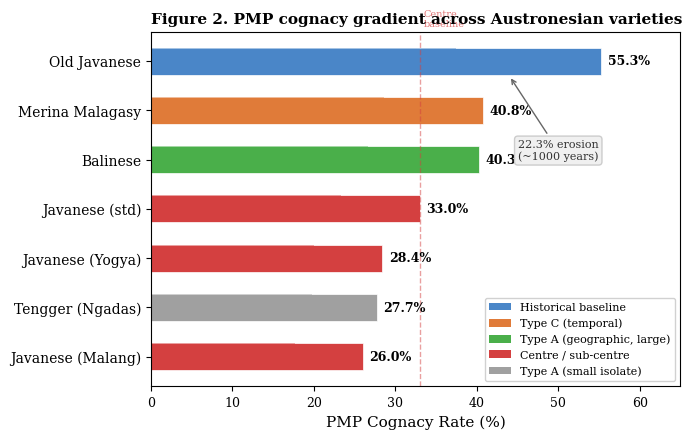
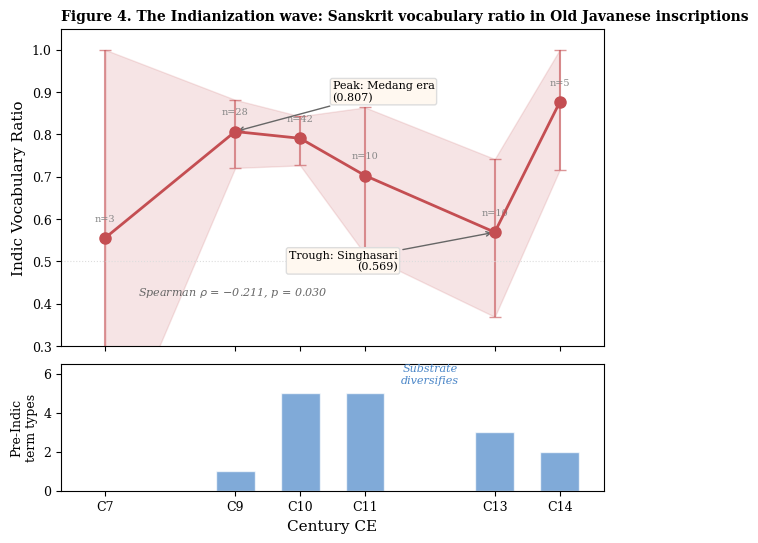
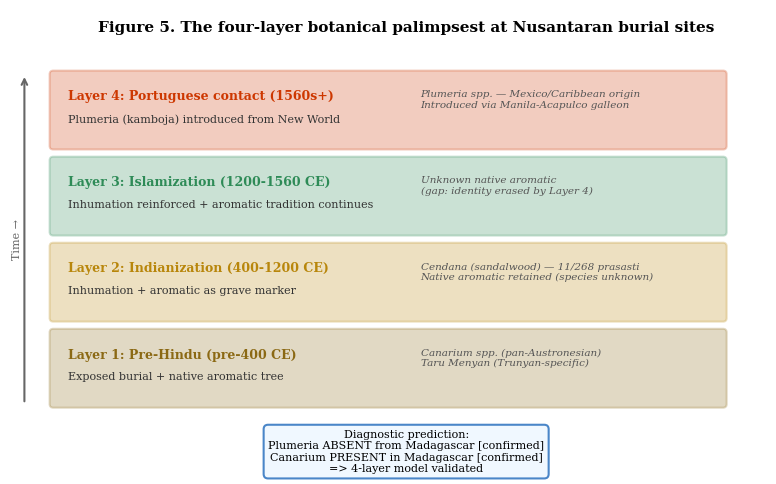
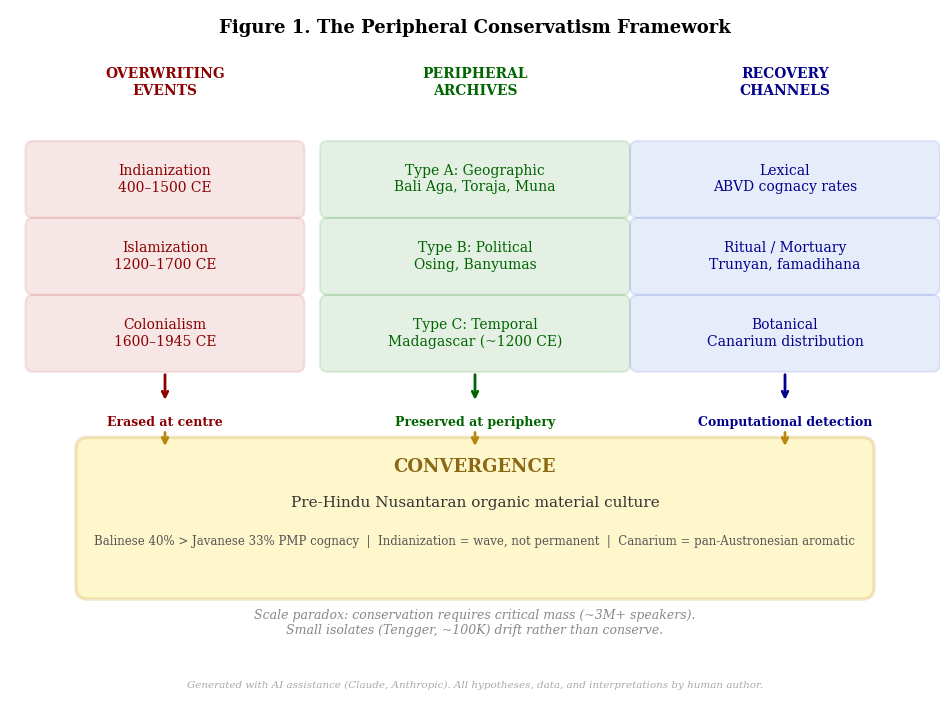
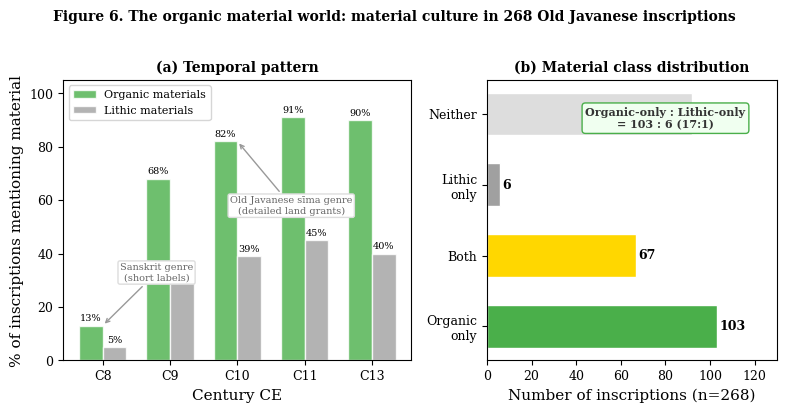
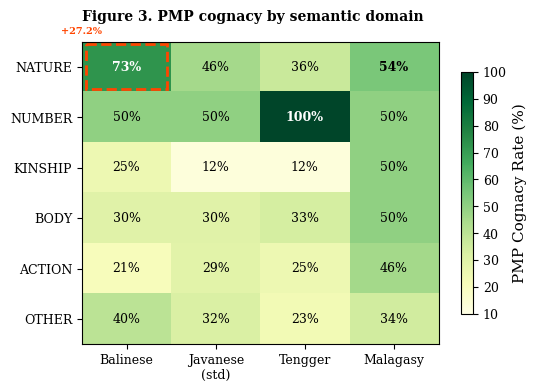

Source code (Python) for these figures, in order:
"""
P9 Figure Generation — Peripheral Conservatism Framework
Generates 4 publication-quality figures for JSEAS submission.

AI Disclosure: Figures generated with matplotlib by Claude Code (Anthropic)
under direction of the human author. All data, hypotheses, and interpretations
are by the human author.
"""

import matplotlib
matplotlib.use('Agg')
import matplotlib.pyplot as plt
import matplotlib.patches as mpatches
import matplotlib.gridspec as gridspec
import numpy as np
import sys
import io

# Windows UTF-8 fix
sys.stdout = io.TextIOWrapper(sys.stdout.buffer, encoding="utf-8", errors="replace")

# Publication style
plt.rcParams.update({
    'font.family': 'serif',
    'font.serif': ['Times New Roman', 'DejaVu Serif'],
    'font.size': 10,
    'axes.labelsize': 11,
    'axes.titlesize': 12,
    'xtick.labelsize': 9,
    'ytick.labelsize': 9,
    'legend.fontsize': 9,
    'figure.dpi': 600,
    'savefig.dpi': 600,
    'savefig.bbox': 'tight',
    'savefig.pad_inches': 0.1,
})

# ============================================================
# FIGURE 1: Cognacy Gradient
# ============================================================
def fig1_cognacy_gradient():
    """Horizontal bar chart of PMP cognacy rates by variety, color-coded by PCF type."""

    varieties = [
        'Old Javanese',
        'Merina Malagasy',
        'Balinese',
        'Javanese (std)',
        'Javanese (Yogya)',
        'Tengger (Ngadas)',
        'Javanese (Malang)',
    ]
    pmp_rates = [55.3, 40.8, 40.3, 33.0, 28.4, 27.7, 26.0]
    pan_rates = [37.4, 28.6, 26.7, 23.3, 20.0, 19.8, 17.7]

    # PCF type colors
    colors_pmp = [
        '#4a86c8',   # Old Javanese — baseline (blue)
        '#e07b39',   # Malagasy — Type C (orange)
        '#4aaf4a',   # Balinese — Type A large (green)
        '#d44040',   # Javanese std — centre (red)
        '#d44040',   # Yogya — sub-centre (red)
        '#a0a0a0',   # Tengger — small isolate (grey)
        '#d44040',   # Malang — sub-centre (red)
    ]

    fig, ax = plt.subplots(figsize=(7, 4.5))

    y_pos = np.arange(len(varieties))

    # PMP bars (main)
    bars = ax.barh(y_pos, pmp_rates, height=0.55, color=colors_pmp, edgecolor='white', linewidth=0.5)

    # PAn bars (overlaid, lighter)
    ax.barh(y_pos, pan_rates, height=0.55, color=[c + '60' for c in colors_pmp],
            edgecolor='none', alpha=0.4)

    # Add value labels
    for i, (pmp, pan) in enumerate(zip(pmp_rates, pan_rates)):
        ax.text(pmp + 0.8, i, f'{pmp}%', va='center', ha='left', fontsize=9, fontweight='bold')

    # Reference line at Javanese std
    ax.axvline(x=33.0, color='#d44040', linestyle='--', alpha=0.5, linewidth=1)
    ax.text(33.5, -0.7, 'Centre\nbaseline', fontsize=7, color='#d44040', alpha=0.7)

    ax.set_yticks(y_pos)
    ax.set_yticklabels(varieties, fontsize=10)
    ax.invert_yaxis()
    ax.set_xlabel('PMP Cognacy Rate (%)')
    ax.set_xlim(0, 65)
    ax.set_title('Figure 2. PMP cognacy gradient across Austronesian varieties', fontsize=11, fontweight='bold', loc='left')

    # Legend
    legend_elements = [
        mpatches.Patch(facecolor='#4a86c8', label='Historical baseline'),
        mpatches.Patch(facecolor='#e07b39', label='Type C (temporal)'),
        mpatches.Patch(facecolor='#4aaf4a', label='Type A (geographic, large)'),
        mpatches.Patch(facecolor='#d44040', label='Centre / sub-centre'),
        mpatches.Patch(facecolor='#a0a0a0', label='Type A (small isolate)'),
    ]
    ax.legend(handles=legend_elements, loc='lower right', framealpha=0.9, fontsize=8)

    # Annotation
    ax.annotate('22.3% erosion\n(~1000 years)', xy=(44, 0.3), xytext=(50, 2),
                fontsize=8, ha='center', color='#333',
                arrowprops=dict(arrowstyle='->', color='#666', lw=1),
                bbox=dict(boxstyle='round,pad=0.3', facecolor='#f0f0f0', edgecolor='#ccc'))

    plt.tight_layout()
    plt.savefig('fig1_cognacy_gradient.png')
    plt.savefig('fig1_cognacy_gradient.pdf')
    plt.close()
    print("  Fig 1: Cognacy gradient — DONE")


# ============================================================
# FIGURE 2: Indianization Wave
# ============================================================
def fig2_indianization_wave():
    """Line chart showing the rise and fall of Sanskrit vocabulary ratio over time."""

    centuries = [7, 9, 10, 11, 13, 14]
    indic_ratio = [0.556, 0.807, 0.791, 0.703, 0.569, 0.876]
    ci_lower = [0.000, 0.721, 0.727, 0.517, 0.369, 0.716]
    ci_upper = [1.000, 0.882, 0.843, 0.864, 0.742, 1.000]
    n_inscriptions = [3, 28, 42, 10, 10, 5]

    # Pre-Indic diversity
    pre_indic_terms = [0, 1, 5, 5, 3, 2]  # approximate unique pre-Indic terms per century

    fig, (ax1, ax2) = plt.subplots(2, 1, figsize=(7, 6), sharex=True,
                                     gridspec_kw={'height_ratios': [3, 1.2], 'hspace': 0.08})

    # Top panel: Indic ratio
    yerr_lower = [r - l for r, l in zip(indic_ratio, ci_lower)]
    yerr_upper = [u - r for r, u in zip(indic_ratio, ci_upper)]

    ax1.fill_between(centuries, ci_lower, ci_upper, alpha=0.15, color='#c44e52')
    ax1.plot(centuries, indic_ratio, 'o-', color='#c44e52', linewidth=2, markersize=8, zorder=5)
    ax1.errorbar(centuries, indic_ratio, yerr=[yerr_lower, yerr_upper],
                 fmt='none', ecolor='#c44e52', capsize=4, alpha=0.6)

    # Annotate sample sizes
    for c, r, n in zip(centuries, indic_ratio, n_inscriptions):
        ax1.annotate(f'n={n}', (c, r), textcoords="offset points",
                    xytext=(0, 12), ha='center', fontsize=7, color='#888')

    # Key annotations
    ax1.annotate('Peak: Medang era\n(0.807)', xy=(9, 0.807), xytext=(10.5, 0.88),
                fontsize=8, ha='left',
                arrowprops=dict(arrowstyle='->', color='#666'),
                bbox=dict(boxstyle='round,pad=0.2', facecolor='#fff8f0', edgecolor='#ddd'))

    ax1.annotate('Trough: Singhasari\n(0.569)', xy=(13, 0.569), xytext=(11.5, 0.48),
                fontsize=8, ha='right',
                arrowprops=dict(arrowstyle='->', color='#666'),
                bbox=dict(boxstyle='round,pad=0.2', facecolor='#fff8f0', edgecolor='#ddd'))

    # Trend line (rho = -0.211)
    ax1.text(7.5, 0.42, r'Spearman $\rho$ = $-$0.211, p = 0.030', fontsize=8,
            style='italic', color='#666')

    ax1.set_ylabel('Indic Vocabulary Ratio')
    ax1.set_ylim(0.3, 1.05)
    ax1.set_title('Figure 4. The Indianization wave: Sanskrit vocabulary ratio in Old Javanese inscriptions',
                  fontsize=10, fontweight='bold', loc='left')
    ax1.axhline(y=0.5, color='#ddd', linestyle=':', linewidth=0.8)

    # Bottom panel: Pre-Indic diversity
    ax2.bar(centuries, pre_indic_terms, width=0.6, color='#4a86c8', alpha=0.7, edgecolor='white')
    ax2.set_ylabel('Pre-Indic\nterm types', fontsize=9)
    ax2.set_xlabel('Century CE')
    ax2.set_ylim(0, 6.5)
    ax2.set_xticks(centuries)
    ax2.set_xticklabels([f'C{c}' for c in centuries])

    # Label
    ax2.text(12, 5.5, 'Substrate\ndiversifies', fontsize=8, ha='center', color='#4a86c8',
            style='italic')

    plt.tight_layout()
    plt.savefig('fig2_indianization_wave.png')
    plt.savefig('fig2_indianization_wave.pdf')
    plt.close()
    print("  Fig 2: Indianization wave — DONE")


# ============================================================
# FIGURE 3: Botanical Substitution Chain (4-layer diagram)
# ============================================================
def fig3_botanical_layers():
    """Timeline/diagram showing the 4-layer botanical palimpsest at Javanese cemeteries."""

    fig, ax = plt.subplots(figsize=(8, 5))
    ax.set_xlim(-0.5, 10)
    ax.set_ylim(-0.5, 5.5)
    ax.axis('off')

    # Title
    ax.text(5, 5.2, 'Figure 5. The four-layer botanical palimpsest at Nusantaran burial sites',
            ha='center', fontsize=11, fontweight='bold')

    # Layer boxes (bottom to top = oldest to newest)
    layers = [
        {
            'y': 0.0, 'color': '#8B6914', 'alpha': 0.25,
            'label': 'Layer 1: Pre-Hindu (pre-400 CE)',
            'desc': 'Exposed burial + native aromatic tree',
            'species': 'Canarium spp. (pan-Austronesian)\nTaru Menyan (Trunyan-specific)',
            'evidence': 'Trunyan (Bali), Madagascar (Canarium resin)',
            'arrow_label': 'Survives at\nperiphery'
        },
        {
            'y': 1.2, 'color': '#B8860B', 'alpha': 0.25,
            'label': 'Layer 2: Indianization (400-1200 CE)',
            'desc': 'Inhumation + aromatic as grave marker',
            'species': 'Cendana (sandalwood) — 11/268 prasasti\nNative aromatic retained (species unknown)',
            'evidence': 'DHARMA inscriptions (100% ritual co-occurrence)',
            'arrow_label': ''
        },
        {
            'y': 2.4, 'color': '#2E8B57', 'alpha': 0.25,
            'label': 'Layer 3: Islamization (1200-1560 CE)',
            'desc': 'Inhumation reinforced + aromatic tradition continues',
            'species': 'Unknown native aromatic\n(gap: identity erased by Layer 4)',
            'evidence': 'No direct evidence — the replacement was complete',
            'arrow_label': ''
        },
        {
            'y': 3.6, 'color': '#CD3700', 'alpha': 0.25,
            'label': 'Layer 4: Portuguese contact (1560s+)',
            'desc': 'Plumeria (kamboja) introduced from New World',
            'species': 'Plumeria spp. — Mexico/Caribbean origin\nIntroduced via Manila-Acapulco galleon',
            'evidence': 'ABSENT from Madagascar (pre-dates introduction)',
            'arrow_label': 'Visible at\ncentre today'
        },
    ]

    for layer in layers:
        y = layer['y']
        # Background rectangle
        rect = mpatches.FancyBboxPatch((0.1, y), 9.3, 1.0,
                                        boxstyle="round,pad=0.05",
                                        facecolor=layer['color'],
                                        alpha=layer['alpha'],
                                        edgecolor=layer['color'],
                                        linewidth=1.5)
        ax.add_patch(rect)

        # Layer label (bold)
        ax.text(0.3, y + 0.78, layer['label'], fontsize=9, fontweight='bold',
                color=layer['color'], va='top')

        # Description
        ax.text(0.3, y + 0.45, layer['desc'], fontsize=8, color='#333', va='top')

        # Species (right column)
        ax.text(5.2, y + 0.78, layer['species'], fontsize=7.5, color='#555',
                va='top', style='italic')

    # Diagnostic prediction box
    box_text = ('Diagnostic prediction:\n'
                'Plumeria ABSENT from Madagascar [confirmed]\n'
                'Canarium PRESENT in Madagascar [confirmed]\n'
                '=> 4-layer model validated')

    props = dict(boxstyle='round,pad=0.4', facecolor='#f0f8ff', edgecolor='#4a86c8', linewidth=1.5)
    ax.text(5, -0.35, box_text, fontsize=8, ha='center', va='top', bbox=props,
            fontweight='normal')

    # Time arrow on left
    ax.annotate('', xy=(-0.3, 4.6), xytext=(-0.3, 0.0),
                arrowprops=dict(arrowstyle='->', color='#666', lw=1.5))
    ax.text(-0.4, 2.3, 'Time →', rotation=90, fontsize=8, color='#666',
            ha='center', va='center')

    plt.tight_layout()
    plt.savefig('fig3_botanical_layers.png')
    plt.savefig('fig3_botanical_layers.pdf')
    plt.close()
    print("  Fig 3: Botanical layers — DONE")


# ============================================================
# FIGURE 4: PCF Convergence Diagram
# ============================================================
def fig4_pcf_convergence():
    """Conceptual diagram showing the PCF: 3 periphery types × 3 evidence channels → convergence.
    Simplified layout for clear rendering at journal page width."""

    fig, ax = plt.subplots(figsize=(12, 9))
    ax.set_xlim(0, 12)
    ax.set_ylim(0, 9)
    ax.axis('off')

    # Title
    ax.text(6, 8.7, 'Figure 1. The Peripheral Conservatism Framework',
            ha='center', fontsize=13, fontweight='bold')

    # Column headers
    ax.text(2, 7.9, 'OVERWRITING\nEVENTS', ha='center', fontsize=10,
            fontweight='bold', color='#8B0000')
    ax.text(6, 7.9, 'PERIPHERAL\nARCHIVES', ha='center', fontsize=10,
            fontweight='bold', color='#006400')
    ax.text(10, 7.9, 'RECOVERY\nCHANNELS', ha='center', fontsize=10,
            fontweight='bold', color='#00008B')

    # ---- LEFT COLUMN: Three overwriting events ----
    events = [
        ('Indianization\n400–1500 CE', 6.8),
        ('Islamization\n1200–1700 CE', 5.8),
        ('Colonialism\n1600–1945 CE', 4.8),
    ]
    for label, y in events:
        rect = mpatches.FancyBboxPatch((0.3, y - 0.4), 3.4, 0.8,
                                        boxstyle="round,pad=0.1",
                                        facecolor='#CD5C5C', alpha=0.15,
                                        edgecolor='#CD5C5C', linewidth=1.5)
        ax.add_patch(rect)
        ax.text(2, y, label, ha='center', va='center', fontsize=10, color='#8B0000')

    # Arrow + label
    ax.annotate('', xy=(2, 3.9), xytext=(2, 4.3),
                arrowprops=dict(arrowstyle='->', color='#8B0000', lw=2))
    ax.text(2, 3.6, 'Erased at centre', ha='center', fontsize=9,
            fontweight='bold', color='#8B0000')

    # ---- MIDDLE COLUMN: Three periphery types ----
    peripheries = [
        ('Type A: Geographic\nBali Aga, Toraja, Muna', 6.8),
        ('Type B: Political\nOsing, Banyumas', 5.8),
        ('Type C: Temporal\nMadagascar (~1200 CE)', 4.8),
    ]
    for label, y in peripheries:
        rect = mpatches.FancyBboxPatch((4.1, y - 0.4), 3.8, 0.8,
                                        boxstyle="round,pad=0.1",
                                        facecolor='#228B22', alpha=0.12,
                                        edgecolor='#228B22', linewidth=1.5)
        ax.add_patch(rect)
        ax.text(6, y, label, ha='center', va='center', fontsize=10, color='#006400')

    ax.annotate('', xy=(6, 3.9), xytext=(6, 4.3),
                arrowprops=dict(arrowstyle='->', color='#006400', lw=2))
    ax.text(6, 3.6, 'Preserved at periphery', ha='center', fontsize=9,
            fontweight='bold', color='#006400')

    # ---- RIGHT COLUMN: Three recovery channels ----
    channels = [
        ('Lexical\nABVD cognacy rates', 6.8),
        ('Ritual / Mortuary\nTrunyan, famadihana', 5.8),
        ('Botanical\nCanarium distribution', 4.8),
    ]
    for label, y in channels:
        rect = mpatches.FancyBboxPatch((8.1, y - 0.4), 3.8, 0.8,
                                        boxstyle="round,pad=0.1",
                                        facecolor='#4169E1', alpha=0.12,
                                        edgecolor='#4169E1', linewidth=1.5)
        ax.add_patch(rect)
        ax.text(10, y, label, ha='center', va='center', fontsize=10, color='#00008B')

    ax.annotate('', xy=(10, 3.9), xytext=(10, 4.3),
                arrowprops=dict(arrowstyle='->', color='#00008B', lw=2))
    ax.text(10, 3.6, 'Computational detection', ha='center', fontsize=9,
            fontweight='bold', color='#00008B')

    # ---- BOTTOM: Convergence box ----
    convergence_box = mpatches.FancyBboxPatch((1.0, 1.5), 10.0, 1.8,
                                               boxstyle="round,pad=0.15",
                                               facecolor='#FFD700', alpha=0.2,
                                               edgecolor='#B8860B', linewidth=2.5)
    ax.add_patch(convergence_box)

    ax.text(6, 3.0, 'CONVERGENCE', ha='center', fontsize=13,
            fontweight='bold', color='#8B6914')

    ax.text(6, 2.55, 'Pre-Hindu Nusantaran organic material culture', ha='center',
            fontsize=11, color='#333')

    ax.text(6, 2.05, 'Balinese 40% > Javanese 33% PMP cognacy  |  '
            'Indianization = wave, not permanent  |  '
            'Canarium = pan-Austronesian aromatic',
            ha='center', fontsize=8.5, color='#555')

    # Arrows from all three columns to convergence
    for x in [2, 6, 10]:
        ax.annotate('', xy=(x, 3.3), xytext=(x, 3.55),
                    arrowprops=dict(arrowstyle='->', color='#B8860B', lw=2))

    # Scale paradox note
    ax.text(6, 0.9, 'Scale paradox: conservation requires critical mass (~3M+ speakers).\n'
            'Small isolates (Tengger, ~100K) drift rather than conserve.',
            ha='center', fontsize=9, color='#888', style='italic')

    # AI disclosure
    ax.text(6, 0.2, 'Generated with AI assistance (Claude, Anthropic). '
            'All hypotheses, data, and interpretations by human author.',
            ha='center', fontsize=7.5, color='#aaa', style='italic')

    plt.savefig('fig4_pcf_convergence.png', bbox_inches='tight', pad_inches=0.2)
    plt.savefig('fig4_pcf_convergence.pdf', bbox_inches='tight', pad_inches=0.2)
    plt.close()
    print("  Fig 4: PCF convergence — DONE")


# ============================================================
# FIGURE 5: Organic vs Lithic Materials (E040)
# ============================================================
def fig5_organic_civilization():
    """Stacked bar chart showing organic vs lithic material mentions by century."""

    centuries = ['C8', 'C9', 'C10', 'C11', 'C13']
    n_total = [55, 28, 49, 11, 10]
    organic_pct = [13, 68, 82, 91, 90]
    lithic_pct = [5, 29, 39, 45, 40]

    fig, (ax1, ax2) = plt.subplots(1, 2, figsize=(8, 4), gridspec_kw={'width_ratios': [1.2, 1]})

    # Left panel: temporal trend
    x = np.arange(len(centuries))
    width = 0.35

    bars1 = ax1.bar(x - width/2, organic_pct, width, label='Organic materials',
                    color='#4aaf4a', alpha=0.8, edgecolor='white')
    bars2 = ax1.bar(x + width/2, lithic_pct, width, label='Lithic materials',
                    color='#a0a0a0', alpha=0.8, edgecolor='white')

    # Value labels
    for bar in bars1:
        ax1.text(bar.get_x() + bar.get_width()/2., bar.get_height() + 1,
                f'{int(bar.get_height())}%', ha='center', va='bottom', fontsize=7)
    for bar in bars2:
        ax1.text(bar.get_x() + bar.get_width()/2., bar.get_height() + 1,
                f'{int(bar.get_height())}%', ha='center', va='bottom', fontsize=7)

    # Genre annotation
    ax1.annotate('Sanskrit genre\n(short labels)', xy=(0, 13), xytext=(0.8, 30),
                fontsize=7, ha='center', color='#666',
                arrowprops=dict(arrowstyle='->', color='#999'),
                bbox=dict(boxstyle='round,pad=0.2', facecolor='#fff', edgecolor='#ddd'))

    ax1.annotate('Old Javanese sīma genre\n(detailed land grants)', xy=(2, 82), xytext=(2.8, 55),
                fontsize=7, ha='center', color='#666',
                arrowprops=dict(arrowstyle='->', color='#999'),
                bbox=dict(boxstyle='round,pad=0.2', facecolor='#fff', edgecolor='#ddd'))

    ax1.set_xlabel('Century CE')
    ax1.set_ylabel('% of inscriptions mentioning material')
    ax1.set_xticks(x)
    ax1.set_xticklabels(centuries)
    ax1.set_ylim(0, 105)
    ax1.legend(loc='upper left', fontsize=8)
    ax1.set_title('(a) Temporal pattern', fontsize=10, fontweight='bold')

    # Right panel: overall summary (pie-like stacked bar)
    categories = ['Organic\nonly', 'Both', 'Lithic\nonly', 'Neither']
    values = [103, 67, 6, 92]
    colors = ['#4aaf4a', '#FFD700', '#a0a0a0', '#ddd']

    bars = ax2.barh(categories, values, color=colors, edgecolor='white', height=0.6)

    for bar, val in zip(bars, values):
        ax2.text(bar.get_width() + 1, bar.get_y() + bar.get_height()/2.,
                f'{val}', ha='left', va='center', fontsize=9, fontweight='bold')

    ax2.set_xlabel('Number of inscriptions (n=268)')
    ax2.set_title('(b) Material class distribution', fontsize=10, fontweight='bold')
    ax2.set_xlim(0, 130)

    # Highlight the 103:6 ratio
    ax2.text(80, 2.8, 'Organic-only : Lithic-only\n= 103 : 6 (17:1)',
            fontsize=8, ha='center', color='#333', fontweight='bold',
            bbox=dict(boxstyle='round,pad=0.3', facecolor='#f0fff0', edgecolor='#4aaf4a'))

    fig.suptitle('Figure 6. The organic material world: material culture in 268 Old Javanese inscriptions',
                 fontsize=10, fontweight='bold', y=1.02)

    plt.tight_layout()
    plt.savefig('fig5_organic_civilization.png')
    plt.savefig('fig5_organic_civilization.pdf')
    plt.close()
    print("  Fig 5: Organic civilization — DONE")


# ============================================================
# FIGURE 6: Semantic Domain Heatmap
# ============================================================
def fig6_domain_heatmap():
    """Heatmap showing PMP cognacy rates by semantic domain × language variety."""

    domains = ['NATURE', 'NUMBER', 'KINSHIP', 'BODY', 'ACTION', 'OTHER']
    varieties = ['Balinese', 'Javanese\n(std)', 'Tengger', 'Malagasy']

    data = np.array([
        [72.7, 45.5, 36.4, 54.5],  # NATURE
        [50.0, 50.0, 100.0, 50.0], # NUMBER
        [25.0, 12.5, 12.5, 50.0],  # KINSHIP
        [30.0, 30.0, 33.3, 50.0],  # BODY
        [20.8, 29.2, 25.0, 45.8],  # ACTION
        [40.2, 32.0, 23.1, 34.4],  # OTHER
    ])

    fig, ax = plt.subplots(figsize=(5.5, 4))

    im = ax.imshow(data, cmap='YlGn', aspect='auto', vmin=10, vmax=100)

    ax.set_xticks(np.arange(len(varieties)))
    ax.set_yticks(np.arange(len(domains)))
    ax.set_xticklabels(varieties, fontsize=9)
    ax.set_yticklabels(domains, fontsize=9)

    # Add text annotations
    for i in range(len(domains)):
        for j in range(len(varieties)):
            val = data[i, j]
            color = 'white' if val > 60 else 'black'
            ax.text(j, i, f'{val:.0f}%', ha='center', va='center',
                   fontsize=9, color=color, fontweight='bold' if val > 50 else 'normal')

    # Highlight peripheral advantage cells
    # Nature row: Balinese >> Javanese
    rect = mpatches.Rectangle((-0.45, -0.45), 0.9, 0.9,
                               linewidth=2, edgecolor='#FF4500', facecolor='none',
                               linestyle='--')
    ax.add_patch(rect)
    ax.text(-0.5, -0.65, '+27.2%', fontsize=7, color='#FF4500', fontweight='bold', ha='center')

    cbar = plt.colorbar(im, ax=ax, shrink=0.8, label='PMP Cognacy Rate (%)')

    ax.set_title('Figure 3. PMP cognacy by semantic domain', fontsize=10,
                fontweight='bold', loc='left', pad=15)

    plt.tight_layout()
    plt.savefig('fig6_domain_heatmap.png')
    plt.savefig('fig6_domain_heatmap.pdf')
    plt.close()
    print("  Fig 6: Domain heatmap — DONE")


# ============================================================
# RUN ALL
# ============================================================
if __name__ == '__main__':
    print("Generating P9 figures...")
    fig1_cognacy_gradient()
    fig2_indianization_wave()
    fig3_botanical_layers()
    fig4_pcf_convergence()
    fig5_organic_civilization()
    fig6_domain_heatmap()
    print("\nAll 6 figures generated (PNG + PDF).")
    print("AI Disclosure: Figures generated with matplotlib via Claude Code (Anthropic).")
    print("All data, hypotheses, and interpretations by human author Mukhlis Amien.")
